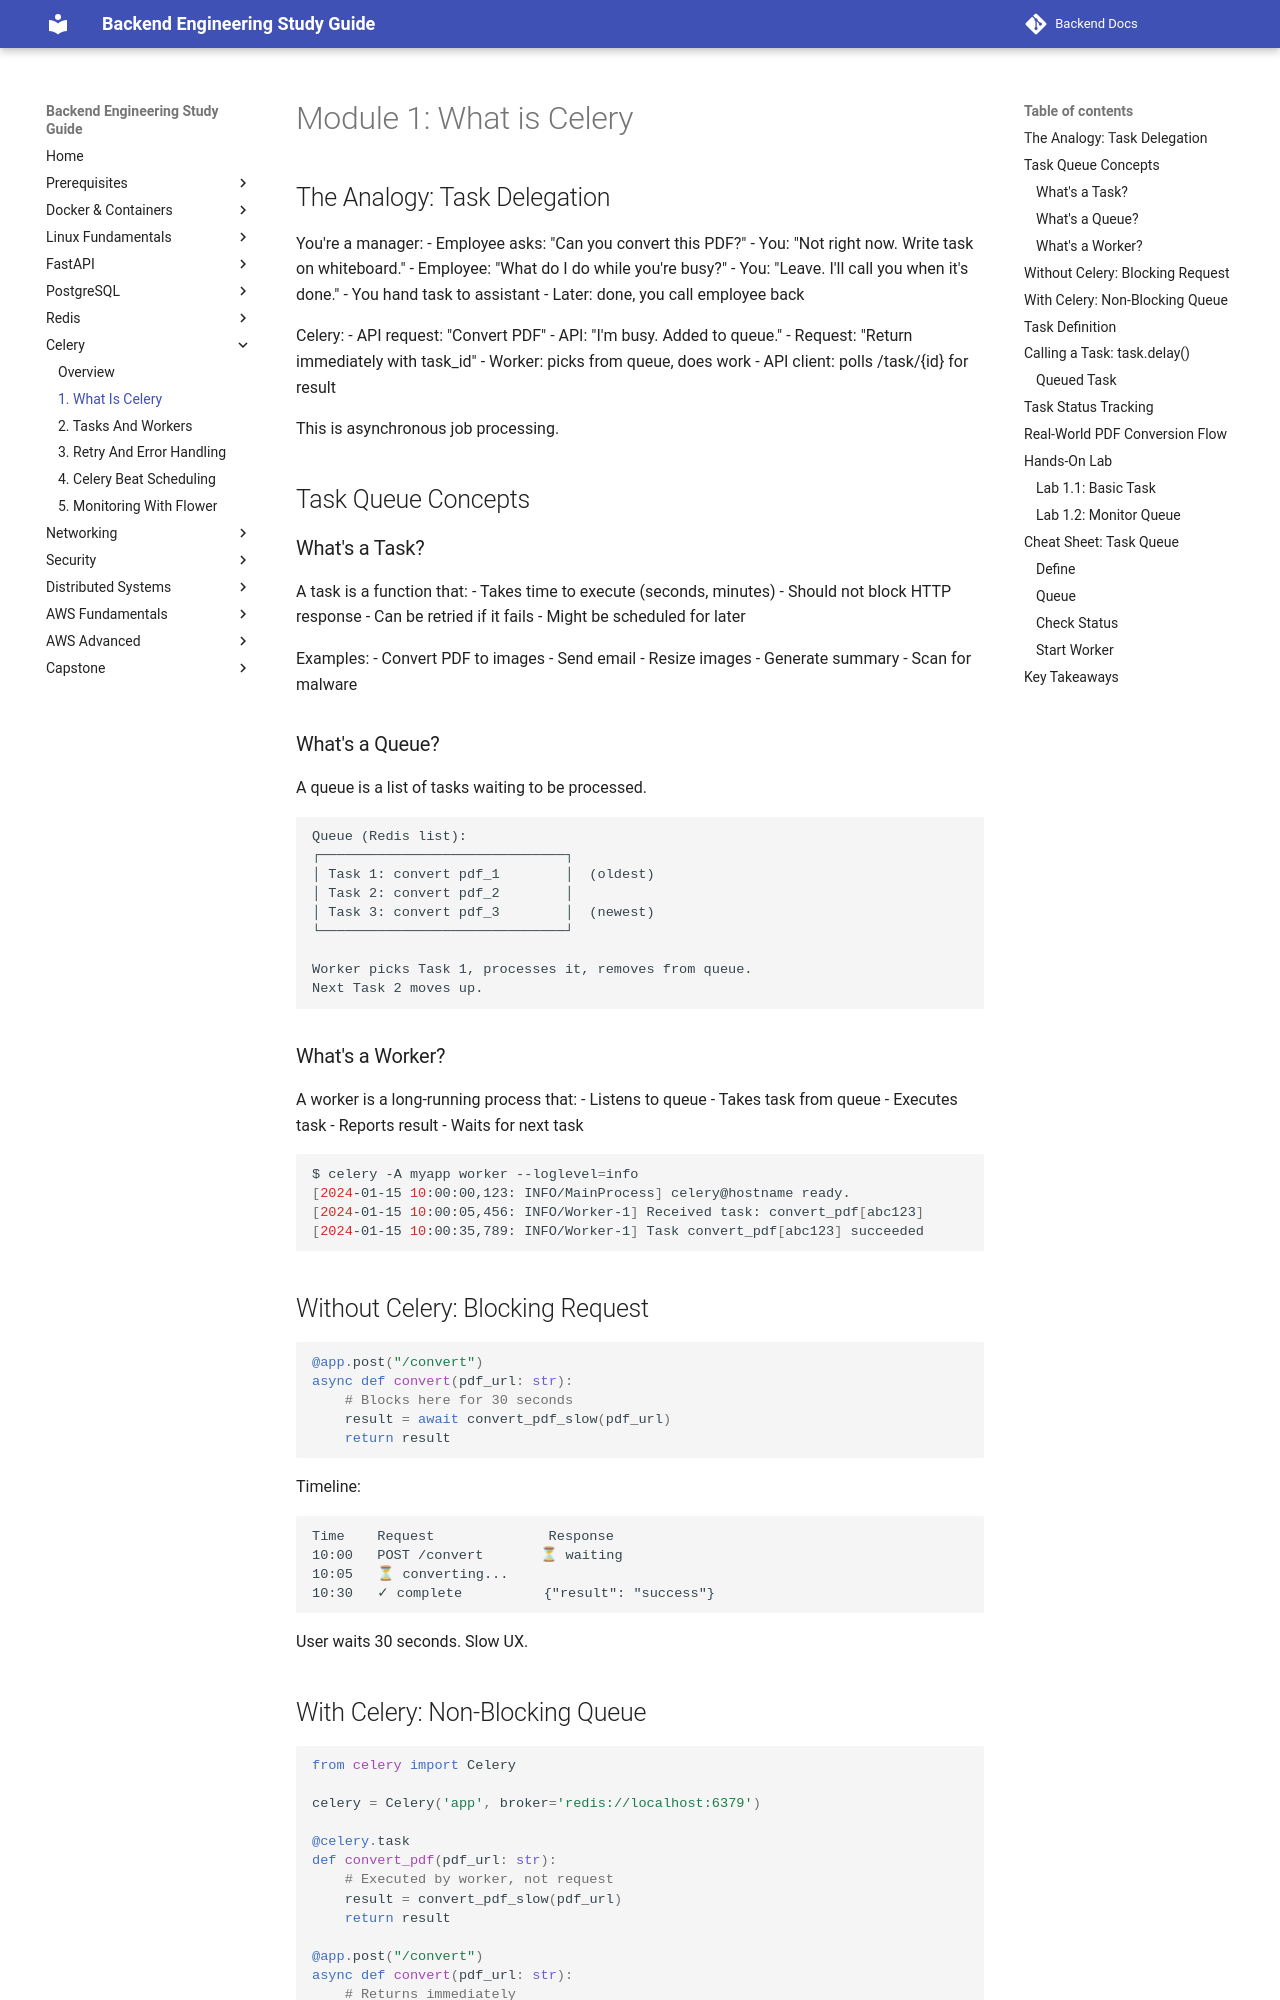

repository: aabdelmotalib/Backend-Docs · page: celery/01-what-is-celery.html · generator: mkdocs

# Module 1: What is Celery

## The Analogy: Task Delegation

You're a manager:
- Employee asks: "Can you convert this PDF?"
- You: "Not right now. Write task on whiteboard."
- Employee: "What do I do while you're busy?"
- You: "Leave. I'll call you when it's done."
- You hand task to assistant
- Later: done, you call employee back

Celery:
- API request: "Convert PDF"
- API: "I'm busy. Added to queue."
- Request: "Return immediately with task_id"
- Worker: picks from queue, does work
- API client: polls /task/{id} for result

This is asynchronous job processing.

## Task Queue Concepts

### What's a Task?

A task is a function that:
- Takes time to execute (seconds, minutes)
- Should not block HTTP response
- Can be retried if it fails
- Might be scheduled for later

Examples:
- Convert PDF to images
- Send email
- Resize images
- Generate summary
- Scan for malware

### What's a Queue?

A queue is a list of tasks waiting to be processed.

```
Queue (Redis list):
┌──────────────────────────────┐
│ Task 1: convert pdf_1        │  (oldest)
│ Task 2: convert pdf_2        │
│ Task 3: convert pdf_3        │  (newest)
└──────────────────────────────┘

Worker picks Task 1, processes it, removes from queue.
Next Task 2 moves up.
```

### What's a Worker?

A worker is a long-running process that:
- Listens to queue
- Takes task from queue
- Executes task
- Reports result
- Waits for next task

```bash
$ celery -A myapp worker --loglevel=info
[2024-01-15 10:00:00,123: INFO/MainProcess] celery@hostname ready.
[2024-01-15 10:00:05,456: INFO/Worker-1] Received task: convert_pdf[abc123]
[2024-01-15 10:00:35,789: INFO/Worker-1] Task convert_pdf[abc123] succeeded
```

## Without Celery: Blocking Request

```python
@app.post("/convert")
async def convert(pdf_url: str):
    # Blocks here for 30 seconds
    result = await convert_pdf_slow(pdf_url)
    return result
```

Timeline:
```
Time    Request              Response
10:00   POST /convert       ⏳ waiting
10:05   ⏳ converting...
10:30   ✓ complete          {"result": "success"}
```

User waits 30 seconds. Slow UX.
